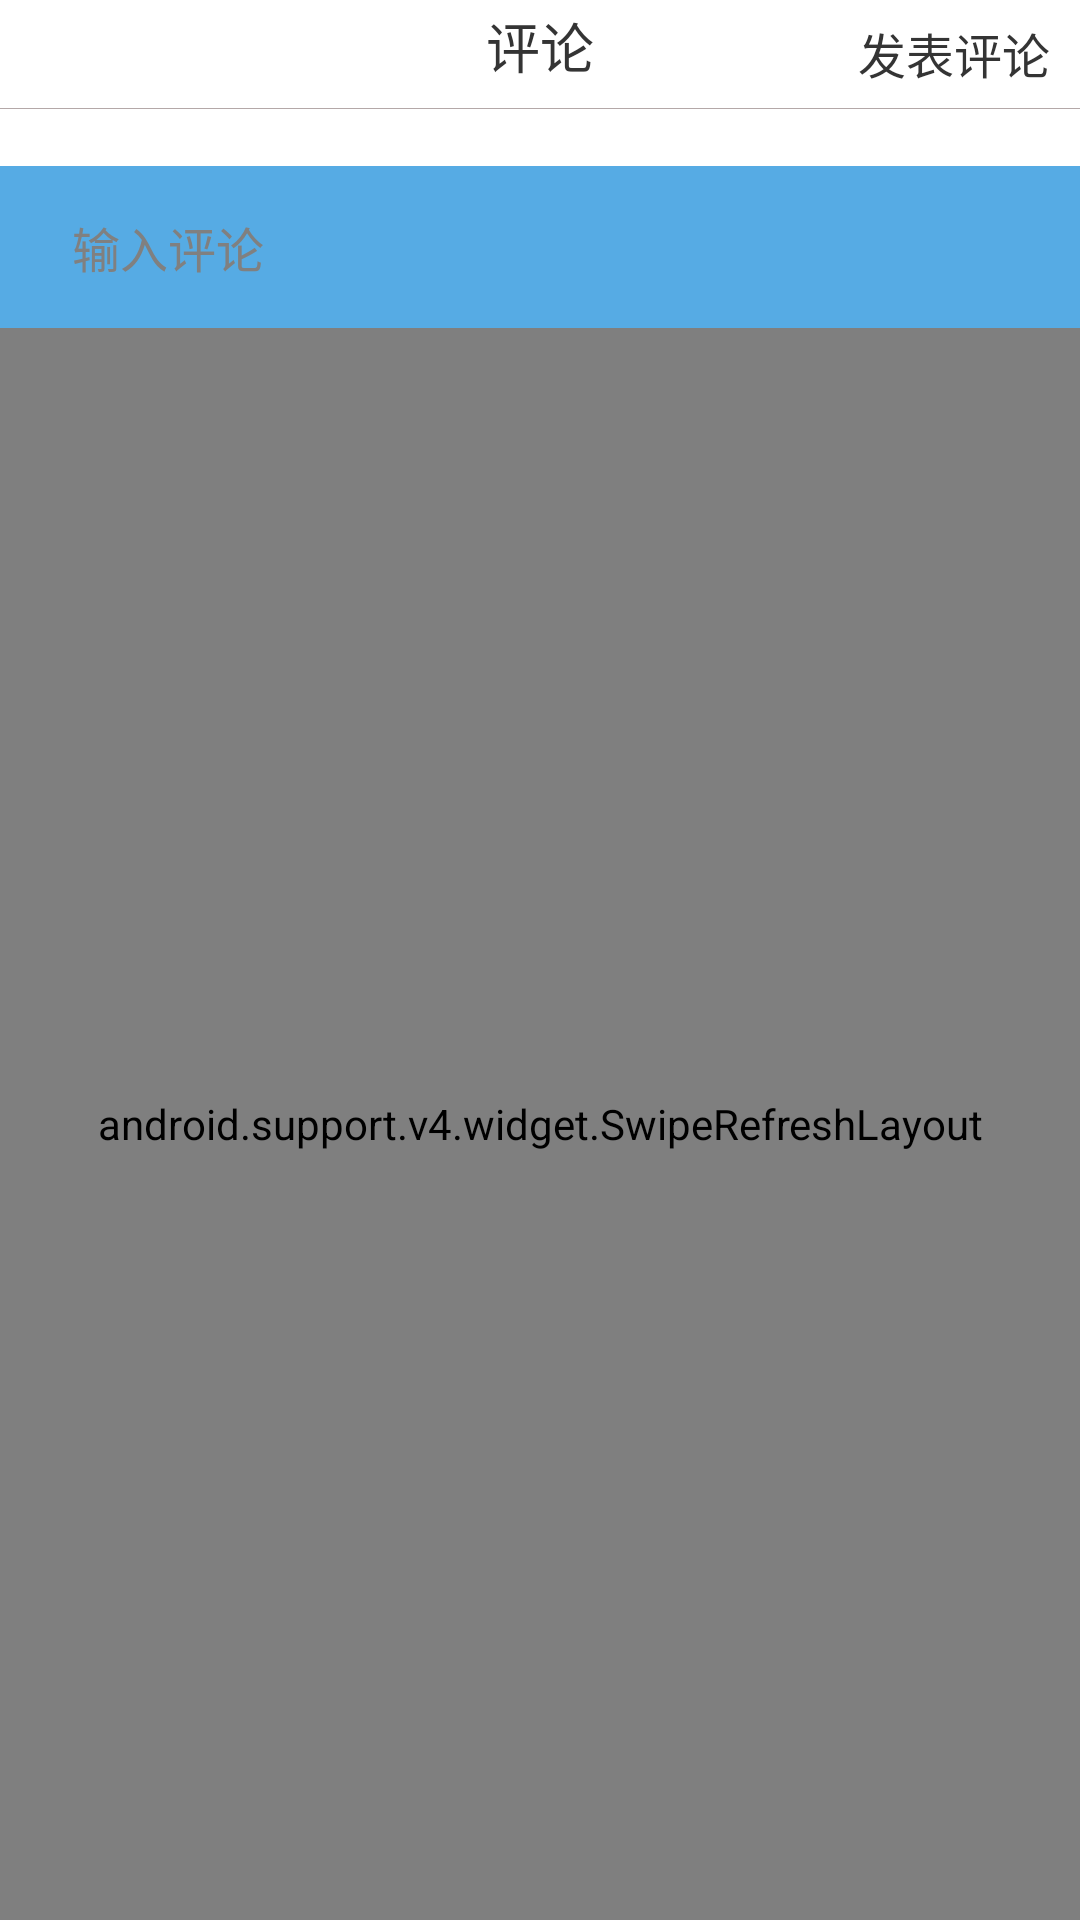

Write the Android layout XML for this screen, with the resource values it uses.
<!-- AndroidManifest.xml: application theme MyAppTheme -->
<!-- res/layout/show_comments_acticity.xml -->
<LinearLayout xmlns:android="http://schemas.android.com/apk/res/android"
    xmlns:tools="http://schemas.android.com/tools"
    android:layout_width="match_parent"
    android:layout_height="match_parent"
    android:orientation="vertical"
    tools:context="com.henu.sinaweibo.Fragments.HomeFragment">
    
    <RelativeLayout
        android:layout_width="fill_parent"
        android:layout_height="wrap_content"
        android:layout_marginTop="3px"
        android:layout_marginBottom="20px">
        
        <TextView
            android:id="@+id/titleText"
            android:layout_width="wrap_content"
            android:layout_height="wrap_content"
            android:layout_centerInParent="true"
            android:text="评论"
            android:textColor="#343434"
            android:textSize="18sp"/>
        <TextView
            android:id="@+id/createComment"
            android:layout_width="wrap_content"
            android:layout_height="wrap_content"
            android:layout_alignParentRight="true"
            android:layout_marginRight="10dp"
            android:layout_marginTop="5dp"
            android:text="发表评论"
            android:textColor="#343434"
            android:textSize="16sp"/>
    </RelativeLayout>
    
    <LinearLayout
        android:layout_width="fill_parent"
        android:layout_height="1px"
        android:background="#b4a8a8">
    </LinearLayout>
    
    <LinearLayout
        android:layout_width="fill_parent"
        android:layout_height="fill_parent"
        android:orientation="vertical">
        <TextView
            android:id="@+id/showText"
            android:layout_width="match_parent"
            android:layout_height="wrap_content" />
        <LinearLayout
            android:layout_width="match_parent"
            android:layout_height="wrap_content"
            android:background="@color/status_color">
            <EditText
                android:id="@+id/et_comment"
                android:layout_width="match_parent"
                android:layout_height="34dp"
                android:layout_margin="10dp"
                android:background="@drawable/round_white_btn_bg"
                android:gravity="start|center_vertical"
                android:hint="输入评论"
                android:imeOptions="actionSearch"
                android:paddingLeft="14dp"
                android:paddingRight="14dp"
                android:textSize="16sp"/>
        </LinearLayout>

        <android.support.v4.widget.SwipeRefreshLayout
            android:id="@+id/refreshShowList"
            android:layout_height="match_parent"
            android:layout_width="match_parent">
            <ListView
            android:id="@+id/showlist"
            android:layout_width="fill_parent"
            android:layout_height="match_parent"
            android:dividerHeight="2px"
            android:fastScrollEnabled="true"
            android:focusable="true"/>
        </android.support.v4.widget.SwipeRefreshLayout>
    </LinearLayout>

</LinearLayout>
<!-- resources referenced by this layout -->
<resources>
  <color name="status_color">#56abe4</color>
  <style name="MyAppTheme" parent="android:Theme.Light">
          
          <item name="colorPrimary">@color/colorPrimary</item>
          <item name="colorPrimaryDark">@color/colorPrimaryDark</item>
          <item name="colorAccent">@color/colorAccent</item>
          <item name="android:textColor">@color/colorBlack</item>
      </style>
  <color name="colorPrimary">#3F51B5</color>
  <color name="colorPrimaryDark">#303F9F</color>
  <color name="colorAccent">#FF4081</color>
  <color name="colorBlack">#000000</color>
</resources>
